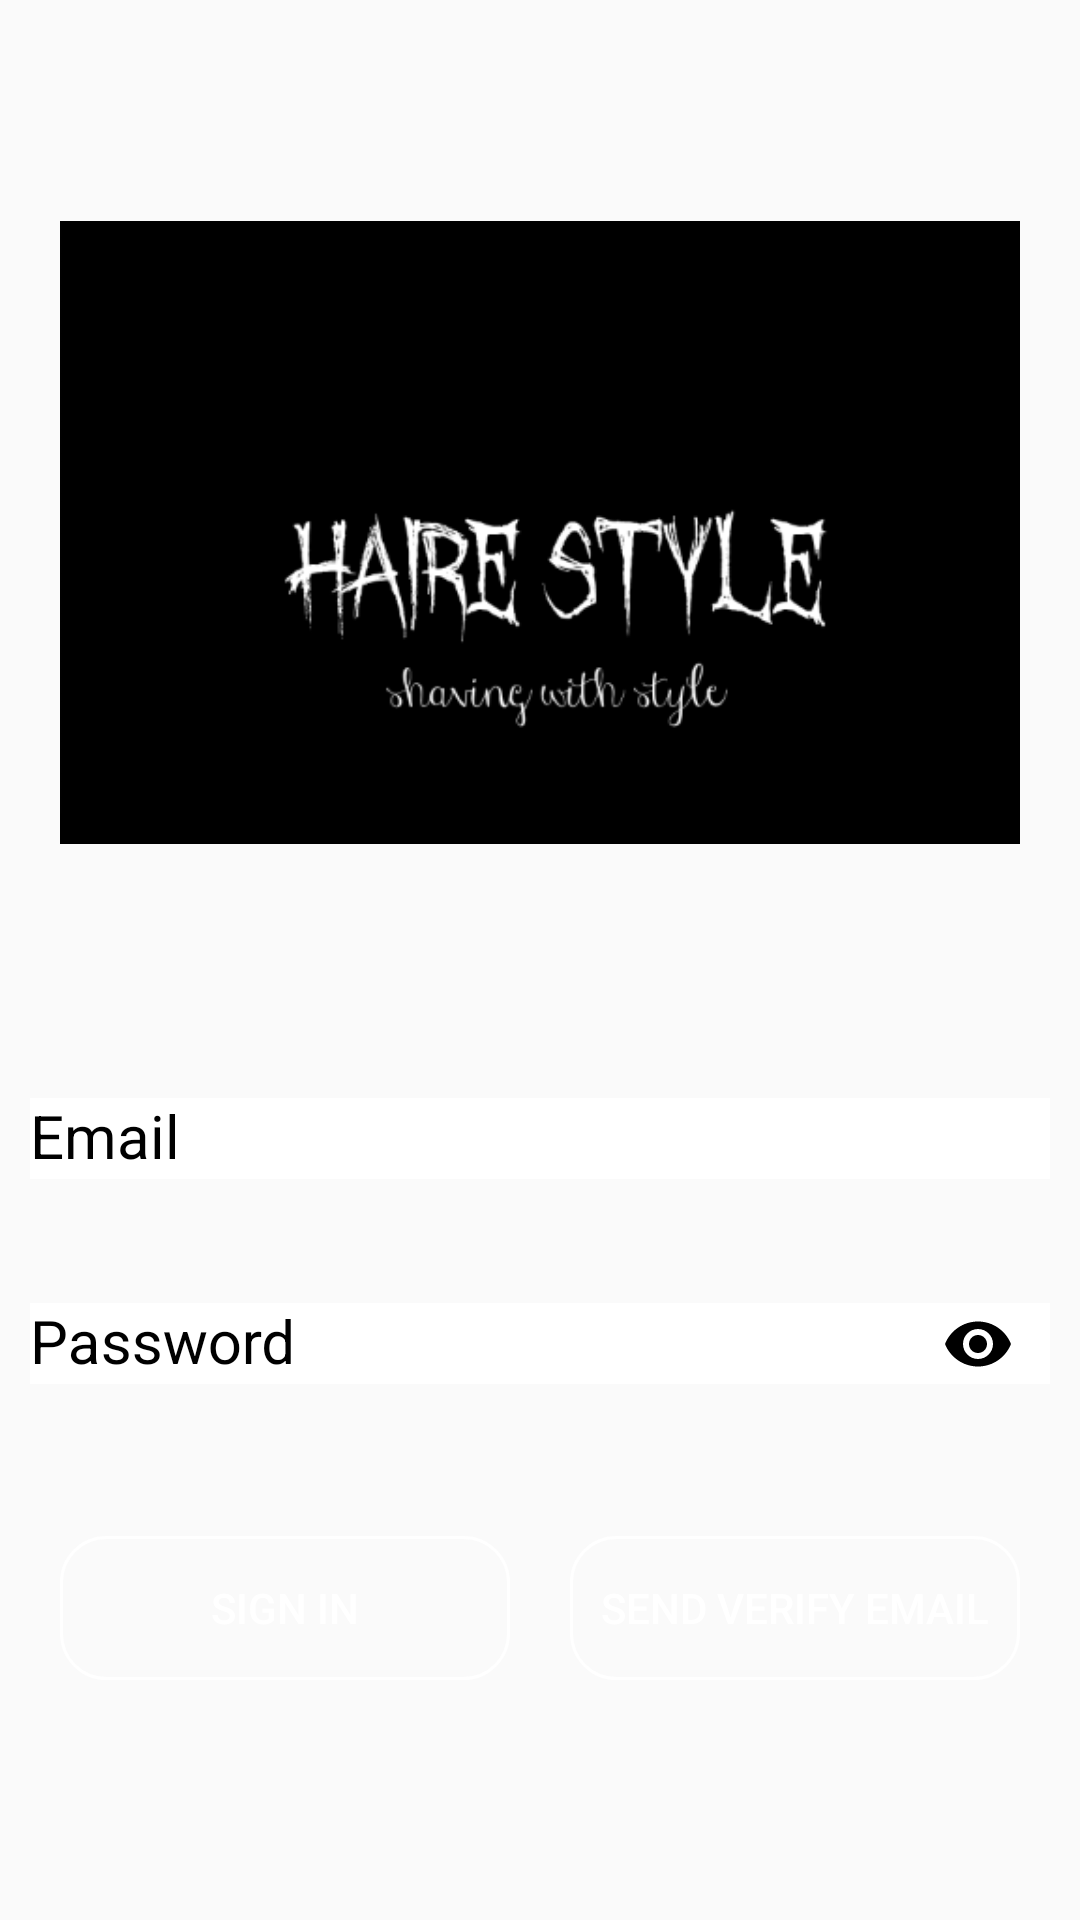

Android layout source for this screen:
<!-- AndroidManifest.xml: application theme AppTheme -->
<!-- res/layout/activity_sign_in.xml -->
<?xml version="1.0" encoding="utf-8"?>
<RelativeLayout
    xmlns:android="http://schemas.android.com/apk/res/android"
    xmlns:app="http://schemas.android.com/apk/res-auto"
    xmlns:tools="http://schemas.android.com/tools"
    android:layout_width="match_parent"
    android:layout_height="match_parent"
    tools:context=".SignInActivity">


    <ImageView
        android:layout_width="match_parent"
        android:layout_height="match_parent"
        android:src="@drawable/back"
        android:scaleType="centerCrop"
        android:contentDescription="@string/background"
        />

    <ProgressBar
        android:id="@+id/progressbar"
        android:layout_width="wrap_content"
        android:layout_height="wrap_content"
        android:layout_centerInParent="true"
        android:visibility="invisible"
        />

    <LinearLayout
        android:layout_width="match_parent"
        android:layout_height="match_parent"
        android:orientation="vertical"
        >

        <ImageView
            android:layout_width="match_parent"
            android:layout_height="0dp"
            android:layout_weight="1"
            android:src="@drawable/title"
            android:padding="20dp"
            android:contentDescription="@string/background_title"
            />

        <android.support.design.widget.TextInputLayout
            android:layout_width="match_parent"
            android:layout_height="wrap_content"
            android:layout_marginRight="10dp"
            android:layout_marginLeft="10dp"
            android:gravity="center_vertical"
            android:textColorHint="#000"
            android:layout_marginBottom="20dp"
            >

            <android.support.design.widget.TextInputEditText
                android:id="@+id/email_field_signin"
                android:layout_width="match_parent"
                android:layout_height="wrap_content"
                android:inputType="textEmailAddress"
                android:textSize="20sp"
                android:textColor="#000"
                android:hint="@string/email"
                android:background="#fff"
                />

        </android.support.design.widget.TextInputLayout>

        <android.support.design.widget.TextInputLayout
            android:layout_width="match_parent"
            android:layout_height="wrap_content"
            app:passwordToggleEnabled="true"
            app:passwordToggleTint="#000"
            android:layout_marginRight="10dp"
            android:layout_marginLeft="10dp"
            android:gravity="center_vertical"
            android:textColorHint="#000"
            android:layout_marginBottom="40dp"
            >

            <android.support.design.widget.TextInputEditText
                android:id="@+id/password_field_signin"
                android:layout_width="match_parent"
                android:layout_height="wrap_content"
                android:hint="@string/password"
                android:inputType="textPassword"
                android:textSize="20sp"
                android:textColor="#000"
                android:background="#fff"

                />

        </android.support.design.widget.TextInputLayout>

        <LinearLayout
            android:layout_width="match_parent"
            android:layout_height="wrap_content"
            android:orientation="horizontal"
            android:layout_marginBottom="80dp"
            >

            <Button
                android:id="@+id/sign_in_btn2"
                android:layout_width="0dp"
                android:layout_height="wrap_content"
                android:layout_weight="1"
                android:textColor="@android:color/white"
                android:text="@string/sign_in"
                android:background="@drawable/sign_in_btn"
                android:layout_marginRight="20dp"
                android:layout_marginLeft="20dp"
                />

            <Button
                android:id="@+id/send_verification_email"
                android:layout_width="0dp"
                android:layout_height="wrap_content"
                android:layout_weight="1"
                android:textColor="@android:color/white"
                android:text="@string/send_verify_email"
                android:background="@drawable/sign_in_btn"
                android:layout_marginRight="20dp"
                />

        </LinearLayout>

    </LinearLayout>

</RelativeLayout>
<!-- resources referenced by this layout -->
<resources>
  <!-- drawable sign_in_btn (drawable) -->
  <?xml version="1.0" encoding="utf-8"?>
  <selector xmlns:android="http://schemas.android.com/apk/res/android">
  
      <item>
          <shape android:shape="rectangle">
              <corners android:radius="15dp"/>
              <stroke android:color="@android:color/white" android:width="1dp"/>
          </shape>
      </item>
  
  </selector>
  <!-- drawable title: png bitmap (drawable-nodpi, 19804 bytes) -->
  <string name="background">background</string>
  <string name="background_title">background title</string>
  <string name="email">Email</string>
  <string name="password">Password</string>
  <string name="send_verify_email">send verify email</string>
  <string name="sign_in">sign in</string>
  <style name="AppTheme" parent="Theme.AppCompat.Light.NoActionBar">
          
          <item name="colorPrimary">@color/colorPrimary</item>
          <item name="colorPrimaryDark">@color/colorPrimaryDark</item>
          <item name="colorAccent">@color/colorAccent</item>
      </style>
  <!-- not gathered from this repository: default colours our renderer supplied (Android Studio template values) -->
  <color name="colorPrimary">#FF6200EE</color>
  <color name="colorPrimaryDark">#FF3700B3</color>
  <color name="colorAccent">#FF03DAC5</color>
</resources>
